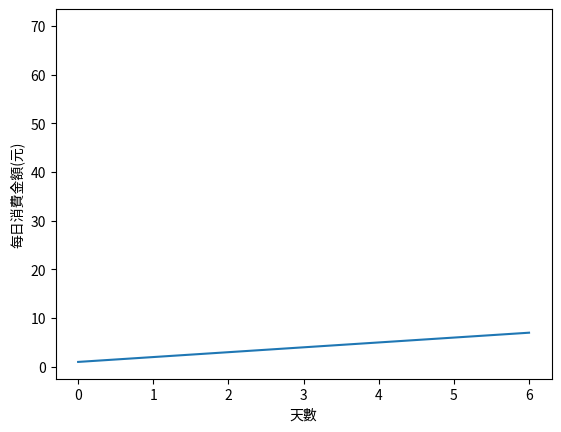

Recreate this plot in Python.
# 畫出每日消費折線圖


# import numpy as np 
# import matplotlib.pyplot as plt
# x = [1, 2, 3, 4, 5, 6, 7]
# y = [500, 200, 450, 800, 60, 400, 10]
# plt.plot(x, y)
# plt.xlabel('天數')
# plt.ylabel('每日消費金額(元)')
# plt.show()

# 數值介於 0 到 9999
# 長度是365 的整數串列
# 算週平均 月平均

import numpy as np
import matplotlib.pyplot as plt

def month_avg(y=[]):
    import numpy
    a = numpy.mean(y)
    return(a)

a = month_avg([50, 100, 60])
print('月平均消費金額: ' + str(a) +'元')

# x = [1, 2, 3, 4, 5, 6, 7]
x = plt.plot( range(1,8))
y = plt.plot(a)
plt.xlabel('天數')
plt.ylabel('每日消費金額(元)')
plt.show()



    